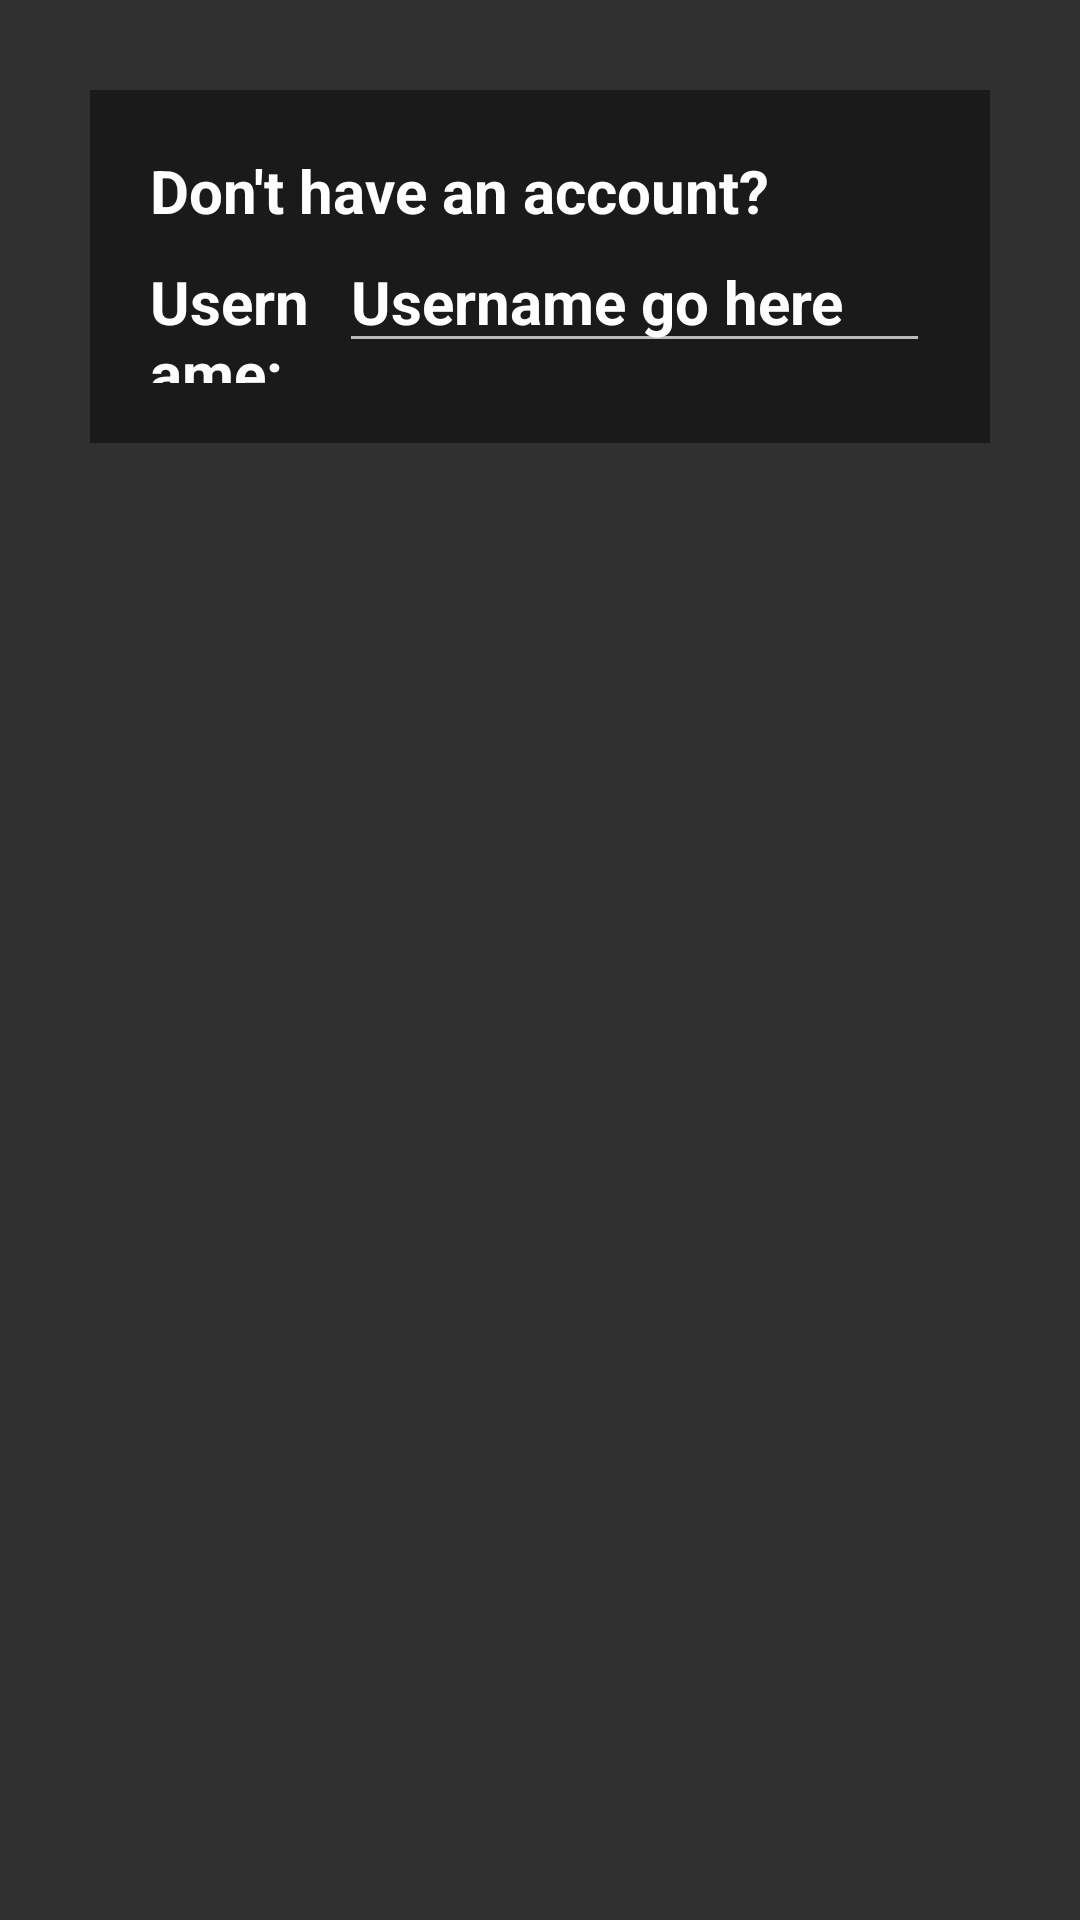

Here is an Android app screen rendered from its layout file. Give the layout XML and the strings, colors and styles it references.
<!-- AndroidManifest.xml: activity theme Theme.AppCompat.NoActionBar -->
<!-- res/layout/fragment_login.xml -->
<?xml version="1.0" encoding="utf-8"?>
<FrameLayout xmlns:android="http://schemas.android.com/apk/res/android"
    xmlns:tools="http://schemas.android.com/tools"
    android:background="#00000000"
    android:layout_width="match_parent"
    android:layout_height="match_parent"
    android:padding="30dp"
    tools:context=".screens.login.LoginFragment">


    <LinearLayout
        android:padding="20dp"
        android:background="#77000000"
        android:layout_width="match_parent"
        android:layout_height="wrap_content"
        android:orientation="vertical">

        <TextView
            android:textSize="20sp"
            android:textColor="@color/white"
            android:textStyle="bold"
            android:id="@+id/createAccTxt"
            android:layout_width="match_parent"
            android:layout_height="wrap_content"
            android:text="Don't have an account?" />


        <LinearLayout
            android:layout_width="match_parent"
            android:layout_height="wrap_content"
            android:orientation="horizontal">

            <TextView
                android:textSize="20sp"
                android:textColor="@color/white"
                android:textStyle="bold"
                android:id="@+id/textView"
                android:layout_width="wrap_content"
                android:layout_height="wrap_content"
                android:layout_weight="1"
                android:text="Username: " />

            <EditText
                android:textColorHint="@color/white"
                android:textSize="20sp"
                android:textColor="@color/white"
                android:textStyle="bold"
                android:id="@+id/usernameTxt"
                android:layout_width="wrap_content"
                android:layout_height="wrap_content"
                android:layout_weight="1"
                android:ems="10"
                android:inputType="textPersonName"
                android:hint="Username go here"/>
        </LinearLayout>



    </LinearLayout>


</FrameLayout>
<!-- resources referenced by this layout -->
<resources>

  <!-- not gathered from this repository: default colours our renderer supplied (Android Studio template values) -->
  <color name="white">#FFFFFFFF</color>
</resources>
